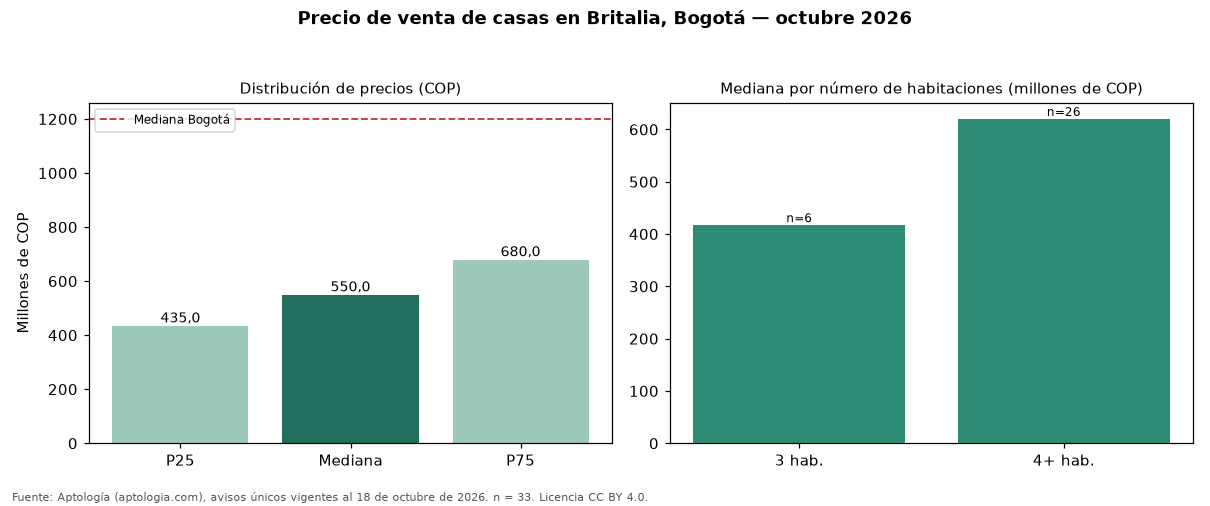

The table this chart was drawn from, first rows:
seccion, metrica, valor_cop, n
precio, p25, 435000000, 33
precio, mediana, 550000000, 33
precio, p75, 680000000, 33
cop_por_m2, p25, 1950207, 33
cop_por_m2, mediana, 2666667, 33
cop_por_m2, p75, 5270270, 33
area, area_mediana_m2, 240.0, 33
habitaciones, 3, 417000000, 6
habitaciones, 4+, 620000000, 26
administracion, mediana, 345000, 10
estrato, moda, 3, 
parqueadero, porcentaje_con_parqueadero, 66.7, 33
ciudad, mediana_ciudad, 1200000000, 18668
ciudad, mediana_cop_por_m2_ciudad, 4725000, 18668
